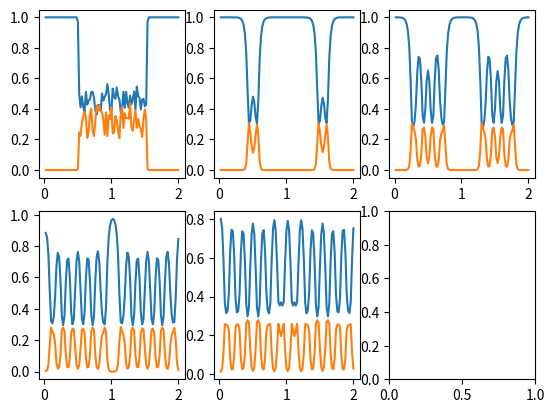

The script that saved this image:
#A one dimensional simulation of Grey-Scott system that describes many physical an biological systems
import numpy as np 
import matplotlib.pyplot as plt 
N = 100
L = 2 
dx = 0.02
x = np.linspace(dx,L, N)
dt = 1 
T = 10000
Du = 2 * 10**(-5)
Dv = 10**(-5)
F = 0.025
k = 0.055
u = np.ones(N)
v = np.zeros(N)
t = [0, 500, 1500, 2500, 10000]
N1=N//4; N2=3*N//4

u[N1:N2+1] = 0.4 + np.random.rand(N2-N1+1) * 0.2
v[N1:N2+1] = 0.2 + np.random.rand(N2-N1+1) * 0.2

def PBC(x):
    return x % N

def Laplace1d(f):
    return (np.roll(f,1) + np.roll(f,-1) - 2 * f) / dx**2

def u_prym(u,v):
    return Du * Laplace1d(u) - u * v**2  + F - F * u 

def v_prym(u,v):
    return Dv * Laplace1d(v) + u * v**2   - (F+k) * v 

values = []

for i in range(T + 1):
    u +=  dt * u_prym(u,v)
    v +=  dt * v_prym(u,v)

    if i in t:  
        values.append([np.copy(u), np.copy(v)])

fig, ax = plt.subplots(nrows=2, ncols=3)

ax[0, 0].plot(x , values[0][0], x,values[0][1] ) 
ax[0, 1].plot(x , values[1][0], x, values[1][1] ) 
ax[0, 2].plot(x , values[2][0], x, values[2][1] ) 
ax[1, 0].plot(x , values[3][0], x, values[3][1] ) 
ax[1, 1].plot(x , values[4][0], x, values[4][1] ) 
plt.show()
